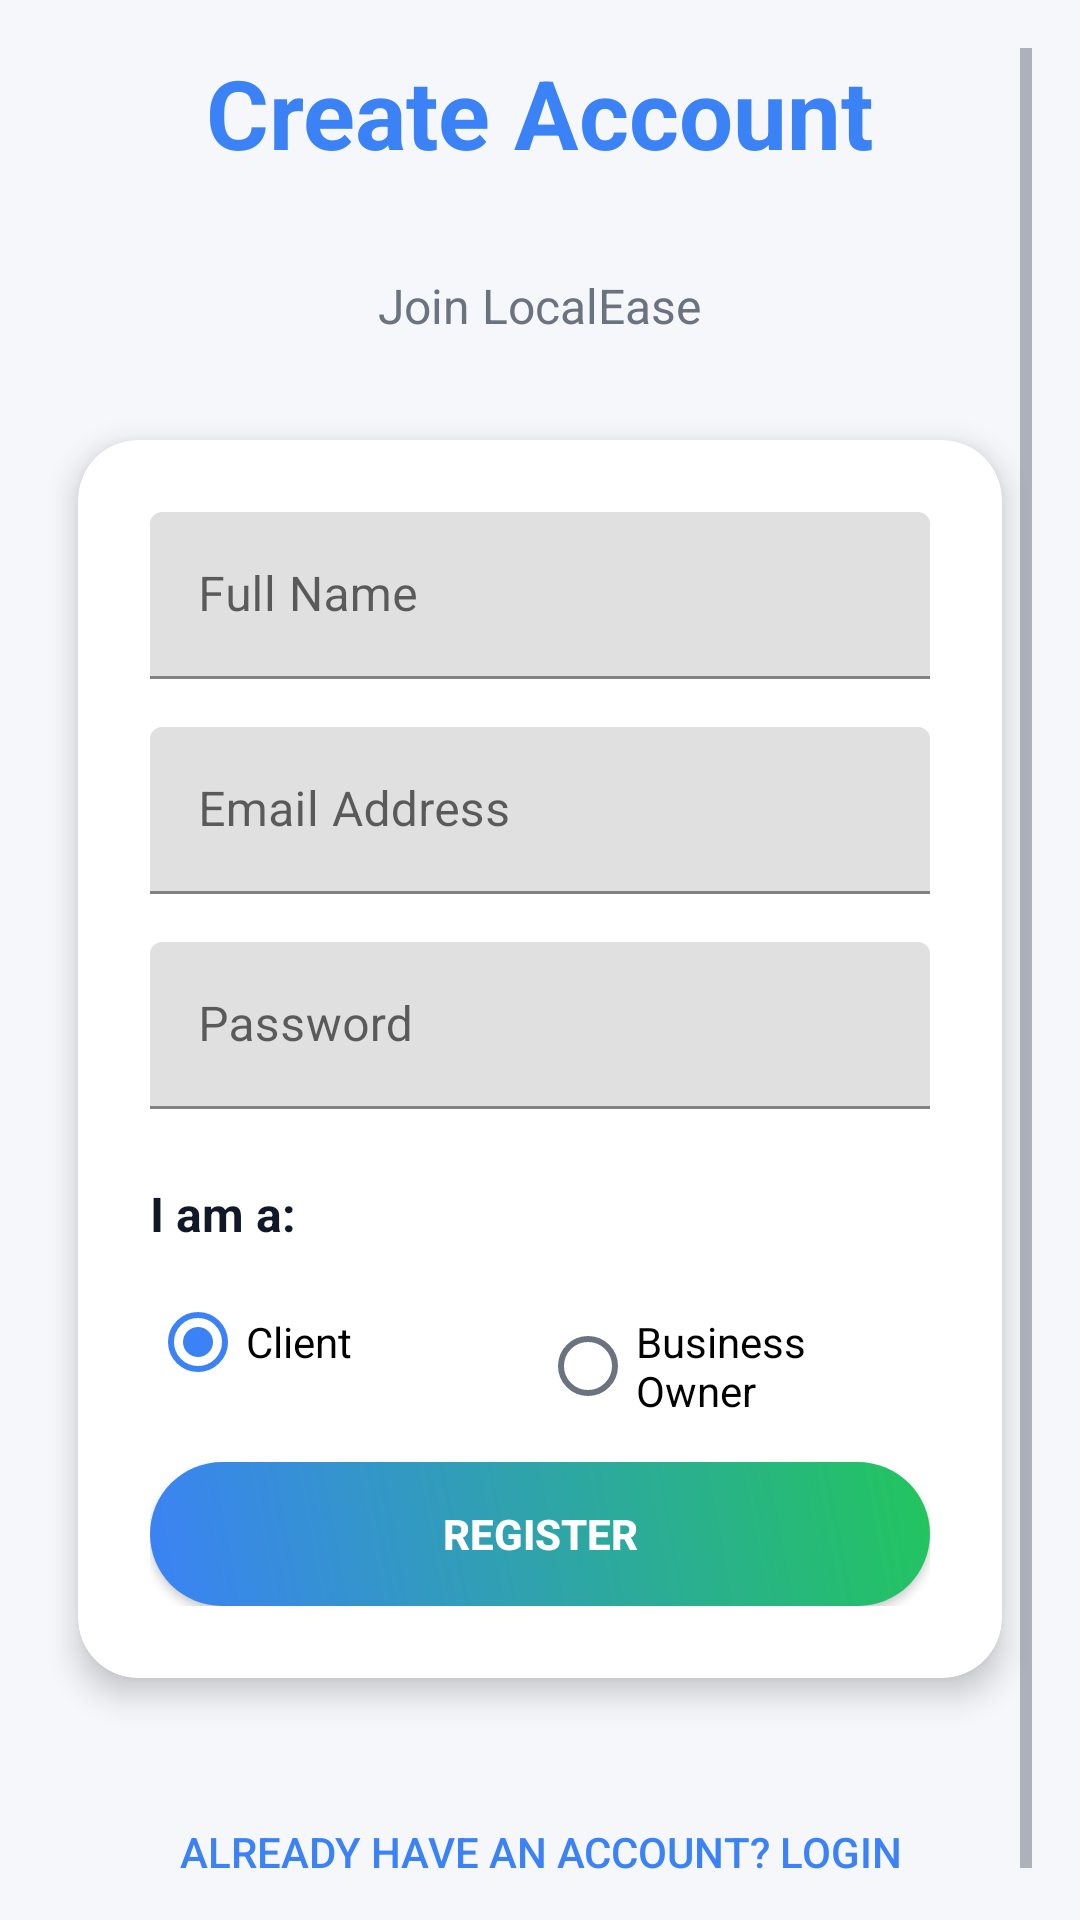

Layout XML and referenced resources for this Android screen:
<!-- AndroidManifest.xml: activity theme Theme.Localeasy1 -->
<!-- res/layout/activity_signup.xml -->
<?xml version="1.0" encoding="utf-8"?>
<ScrollView xmlns:android="http://schemas.android.com/apk/res/android"
    android:layout_width="match_parent"
    android:layout_height="match_parent"
    android:background="@color/background"
    android:fillViewport="true"
    android:padding="16dp">

    <LinearLayout
        android:layout_width="match_parent"
        android:layout_height="wrap_content"
        android:gravity="center"
        android:orientation="vertical">

        <TextView
            android:layout_width="wrap_content"
            android:layout_height="wrap_content"
            android:layout_marginBottom="32dp"
            android:text="Create Account"
            android:textColor="@color/primary"
            android:textSize="32sp"
            android:textStyle="bold" />

        <TextView
            android:layout_width="wrap_content"
            android:layout_height="wrap_content"
            android:layout_marginBottom="24dp"
            android:text="Join LocalEase"
            android:textColor="@color/text_secondary"
            android:textSize="16sp" />

        <androidx.cardview.widget.CardView
            style="@style/CardStyle"
            android:layout_width="match_parent"
            android:layout_height="wrap_content">

            <LinearLayout
                android:layout_width="match_parent"
                android:layout_height="wrap_content"
                android:orientation="vertical"
                android:padding="24dp">

                <com.google.android.material.textfield.TextInputLayout
                    android:layout_width="match_parent"
                    android:layout_height="wrap_content"
                    android:layout_marginBottom="16dp"
                    android:hint="Full Name">

                    <com.google.android.material.textfield.TextInputEditText
                        android:id="@+id/nameEditText"
                        android:layout_width="match_parent"
                        android:layout_height="wrap_content"
                        android:inputType="textPersonName" />

                </com.google.android.material.textfield.TextInputLayout>

                <com.google.android.material.textfield.TextInputLayout
                    android:layout_width="match_parent"
                    android:layout_height="wrap_content"
                    android:layout_marginBottom="16dp"
                    android:hint="Email Address">

                    <com.google.android.material.textfield.TextInputEditText
                        android:id="@+id/emailEditText"
                        android:layout_width="match_parent"
                        android:layout_height="wrap_content"
                        android:inputType="textEmailAddress" />

                </com.google.android.material.textfield.TextInputLayout>

                <com.google.android.material.textfield.TextInputLayout
                    android:layout_width="match_parent"
                    android:layout_height="wrap_content"
                    android:layout_marginBottom="24dp"
                    android:hint="Password">

                    <com.google.android.material.textfield.TextInputEditText
                        android:id="@+id/passwordEditText"
                        android:layout_width="match_parent"
                        android:layout_height="wrap_content"
                        android:inputType="textPassword" />

                </com.google.android.material.textfield.TextInputLayout>

                <TextView
                    android:layout_width="wrap_content"
                    android:layout_height="wrap_content"
                    android:layout_marginBottom="8dp"
                    android:text="I am a:"
                    android:textColor="@color/text_primary"
                    android:textSize="16sp"
                    android:textStyle="bold" />

                <RadioGroup
                    android:id="@+id/roleRadioGroup"
                    android:layout_width="match_parent"
                    android:layout_height="wrap_content"
                    android:layout_marginBottom="16dp"
                    android:orientation="horizontal">

                    <RadioButton
                        android:id="@+id/userRadioButton"
                        android:layout_width="0dp"
                        android:layout_height="wrap_content"
                        android:layout_weight="1"
                        android:checked="true"
                        android:text="Client" />

                    <RadioButton
                        android:id="@+id/adminRadioButton"
                        android:layout_width="0dp"
                        android:layout_height="wrap_content"
                        android:layout_weight="1"
                        android:text="Business Owner" />

                </RadioGroup>

                <LinearLayout
                    android:id="@+id/businessLayout"
                    android:layout_width="match_parent"
                    android:layout_height="wrap_content"
                    android:orientation="vertical"
                    android:visibility="gone">

                    <TextView
                        android:layout_width="wrap_content"
                        android:layout_height="wrap_content"
                        android:layout_marginBottom="8dp"
                        android:text="Business Details"
                        android:textColor="@color/primary"
                        android:textSize="16sp"
                        android:textStyle="bold" />

                    <com.google.android.material.textfield.TextInputLayout
                        android:layout_width="match_parent"
                        android:layout_height="wrap_content"
                        android:layout_marginBottom="8dp"
                        android:hint="Business Name">

                        <com.google.android.material.textfield.TextInputEditText
                            android:id="@+id/businessNameEditText"
                            android:layout_width="match_parent"
                            android:layout_height="wrap_content" />

                    </com.google.android.material.textfield.TextInputLayout>

                    <com.google.android.material.textfield.TextInputLayout
                        android:layout_width="match_parent"
                        android:layout_height="wrap_content"
                        android:layout_marginBottom="16dp"
                        android:hint="Business Category">

                        <com.google.android.material.textfield.TextInputEditText
                            android:id="@+id/businessCategoryDropdown"
                            android:layout_width="match_parent"
                            android:layout_height="wrap_content" />

                    </com.google.android.material.textfield.TextInputLayout>

                    <com.google.android.material.textfield.TextInputLayout
                        android:layout_width="match_parent"
                        android:layout_height="wrap_content"
                        android:layout_marginBottom="16dp"
                        android:hint="Brief Description">

                        <com.google.android.material.textfield.TextInputEditText
                            android:id="@+id/businessDescEditText"
                            android:layout_width="match_parent"
                            android:layout_height="wrap_content"
                            android:inputType="textMultiLine"
                            android:minLines="2" />

                    </com.google.android.material.textfield.TextInputLayout>

                </LinearLayout>

                <TextView
                    android:id="@+id/errorTextView"
                    android:layout_width="wrap_content"
                    android:layout_height="wrap_content"
                    android:layout_marginBottom="32dp"
                    android:textColor="@color/error"
                    android:textSize="14sp"
                    android:visibility="gone" />

                <Button
                    android:id="@+id/signupButton"
                    android:layout_width="match_parent"
                    android:layout_height="wrap_content"
                    android:background="@drawable/btn_primary"
                    android:text="Register"
                    android:textColor="@color/white"
                    android:textStyle="bold" />

            </LinearLayout>

        </androidx.cardview.widget.CardView>

        <Button
            android:id="@+id/loginButton"
            android:layout_width="wrap_content"
            android:layout_height="wrap_content"
            android:layout_marginTop="24dp"
            android:background="@null"
            android:text="Already have an account? Login"
            android:textColor="@color/primary" />

    </LinearLayout>

</ScrollView>
<!-- resources referenced by this layout -->
<resources>
  <color name="background">#F5F7FA</color>
  <color name="error">#EF4444</color>
  <color name="primary">#3B82F6</color>
  <color name="text_primary">#111827</color>
  <color name="text_secondary">#6B7280</color>
  <color name="white">#FFFFFFFF</color>
  <!-- drawable btn_primary (drawable) -->
  <?xml version="1.0" encoding="utf-8"?>
  <ripple xmlns:android="http://schemas.android.com/apk/res/android"
      android:color="#40FFFFFF">
      <item>
          <shape android:shape="rectangle">
              <gradient
                  android:startColor="#3b82f6"
                  android:endColor="#22c55e"
                  android:angle="45"/>
              <corners android:radius="30dp"/>
          </shape>
      </item>
  </ripple>
  <style name="CardStyle" parent="CardView">
          <item name="android:layout_margin">10dp</item>
          <item name="cardCornerRadius">20dp</item>
          <item name="cardBackgroundColor">@color/card_background</item>
          <item name="cardElevation">6dp</item>
      </style>
  <style name="Theme.Localeasy1" parent="Theme.MaterialComponents.Light.NoActionBar">
          <item name="android:colorBackground">@color/background</item>
          <item name="android:textColorPrimary">@color/text_primary</item>
          <item name="android:textColorSecondary">@color/text_secondary</item>
          <item name="colorPrimary">@color/button_primary</item>
          <item name="colorPrimaryDark">@color/button_primary</item>
          <item name="colorAccent">@color/button_primary</item>
          <item name="windowActionBar">false</item>
          <item name="windowNoTitle">true</item>
          <item name="android:statusBarColor">@color/button_primary</item>
      </style>
  <color name="card_background">#FFFFFF</color>
  <color name="button_primary">#3B82F6</color>
</resources>
